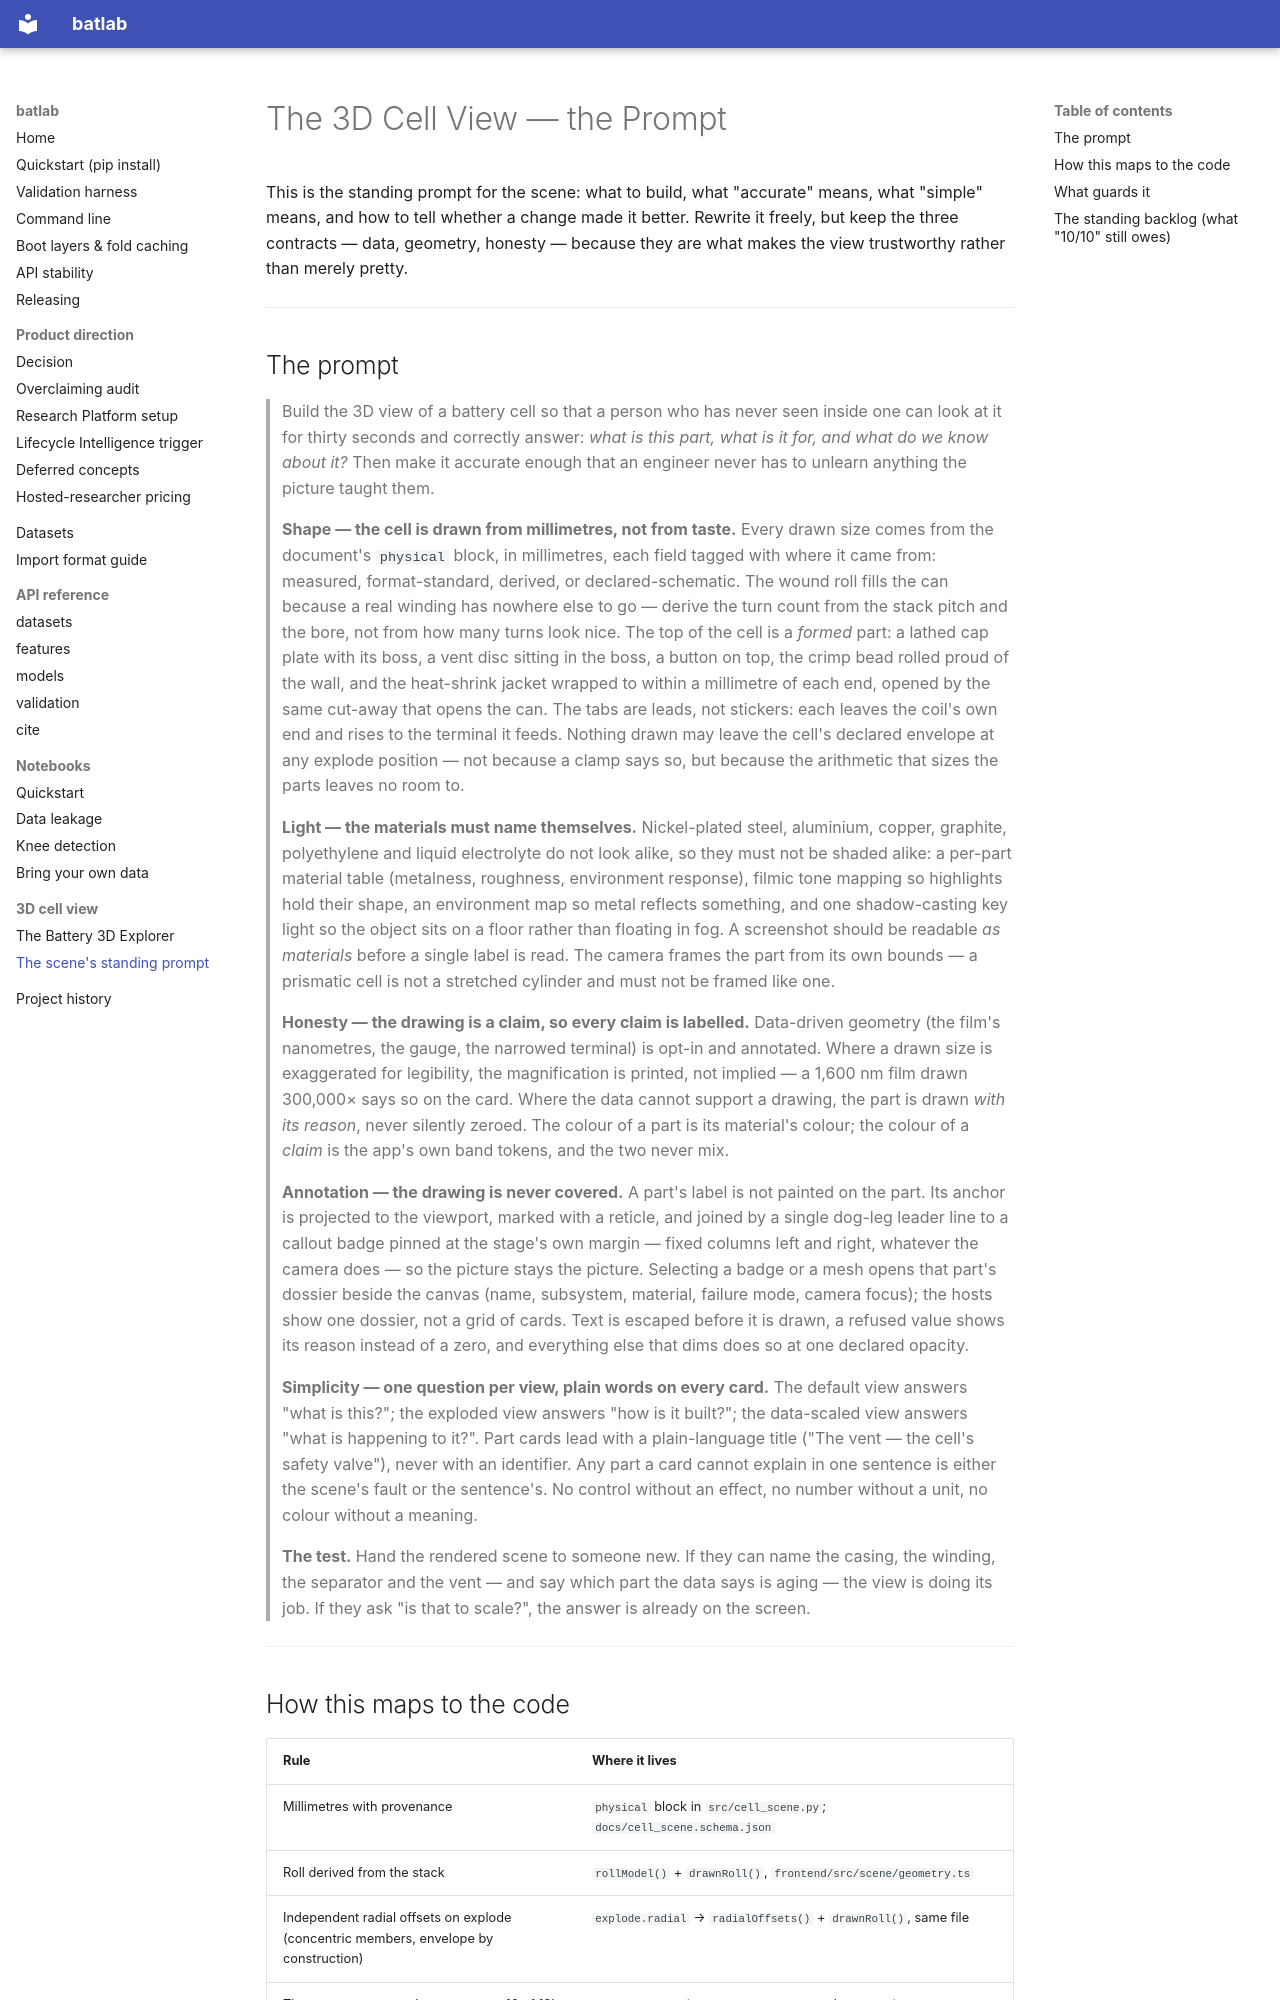

repository: seyedali1996lb-svg/battery-intelligence-platform · page: scene_prompt/index.html · generator: mkdocs

# The 3D Cell View — the Prompt

This is the standing prompt for the scene: what to build, what "accurate" means,
what "simple" means, and how to tell whether a change made it better. Rewrite it
freely, but keep the three contracts — data, geometry, honesty — because they are
what makes the view trustworthy rather than merely pretty.

---

## The prompt

> Build the 3D view of a battery cell so that a person who has never seen inside
> one can look at it for thirty seconds and correctly answer: *what is this part,
> what is it for, and what do we know about it?* Then make it accurate enough
> that an engineer never has to unlearn anything the picture taught them.
>
> **Shape — the cell is drawn from millimetres, not from taste.**
> Every drawn size comes from the document's `physical` block, in millimetres,
> each field tagged with where it came from: measured, format-standard, derived,
> or declared-schematic. The wound roll fills the can because a real winding has
> nowhere else to go — derive the turn count from the stack pitch and the bore,
> not from how many turns look nice. The top of the cell is a *formed* part: a
> lathed cap plate with its boss, a vent disc sitting in the boss, a button on
> top, the crimp bead rolled proud of the wall, and the heat-shrink jacket
> wrapped to within a millimetre of each end, opened by the same cut-away that
> opens the can. The tabs are leads, not stickers: each leaves the coil's own
> end and rises to the terminal it feeds. Nothing drawn may leave the cell's
> declared envelope at any explode position — not because a clamp says so, but
> because the arithmetic that sizes the parts leaves no room to.
>
> **Light — the materials must name themselves.**
> Nickel-plated steel, aluminium, copper, graphite, polyethylene and liquid
> electrolyte do not look alike, so they must not be shaded alike: a per-part
> material table (metalness, roughness, environment response), filmic tone
> mapping so highlights hold their shape, an environment map so metal reflects
> something, and one shadow-casting key light so the object sits on a floor
> rather than floating in fog. A screenshot should be readable *as materials*
> before a single label is read. The camera frames the part from its own
> bounds — a prismatic cell is not a stretched cylinder and must not be framed
> like one.
>
> **Honesty — the drawing is a claim, so every claim is labelled.**
> Data-driven geometry (the film's nanometres, the gauge, the narrowed
> terminal) is opt-in and annotated. Where a drawn size is exaggerated for
> legibility, the magnification is printed, not implied — a 1,600 nm film drawn
> 300,000× says so on the card. Where the data cannot support a drawing, the
> part is drawn *with its reason*, never silently zeroed. The colour of a part
> is its material's colour; the colour of a *claim* is the app's own band
> tokens, and the two never mix.
>
> **Annotation — the drawing is never covered.** A part's label is not
> painted on the part. Its anchor is projected to the viewport, marked with a
> reticle, and joined by a single dog-leg leader line to a callout badge pinned
> at the stage's own margin — fixed columns left and right, whatever the camera
> does — so the picture stays the picture. Selecting a badge or a mesh opens
> that part's dossier beside the canvas (name, subsystem, material, failure
> mode, camera focus); the hosts show one dossier, not a grid of cards. Text is
> escaped before it is drawn, a refused value shows its reason instead of a
> zero, and everything else that dims does so at one declared opacity.
>
> **Simplicity — one question per view, plain words on every card.**
> The default view answers "what is this?"; the exploded view answers "how is
> it built?"; the data-scaled view answers "what is happening to it?". Part
> cards lead with a plain-language title ("The vent — the cell's safety
> valve"), never with an identifier. Any part a card cannot explain in one
> sentence is either the scene's fault or the sentence's. No control without an
> effect, no number without a unit, no colour without a meaning.
>
> **The test.** Hand the rendered scene to someone new. If they can name the
> casing, the winding, the separator and the vent — and say which part the data
> says is aging — the view is doing its job. If they ask "is that to scale?",
> the answer is already on the screen.

---
